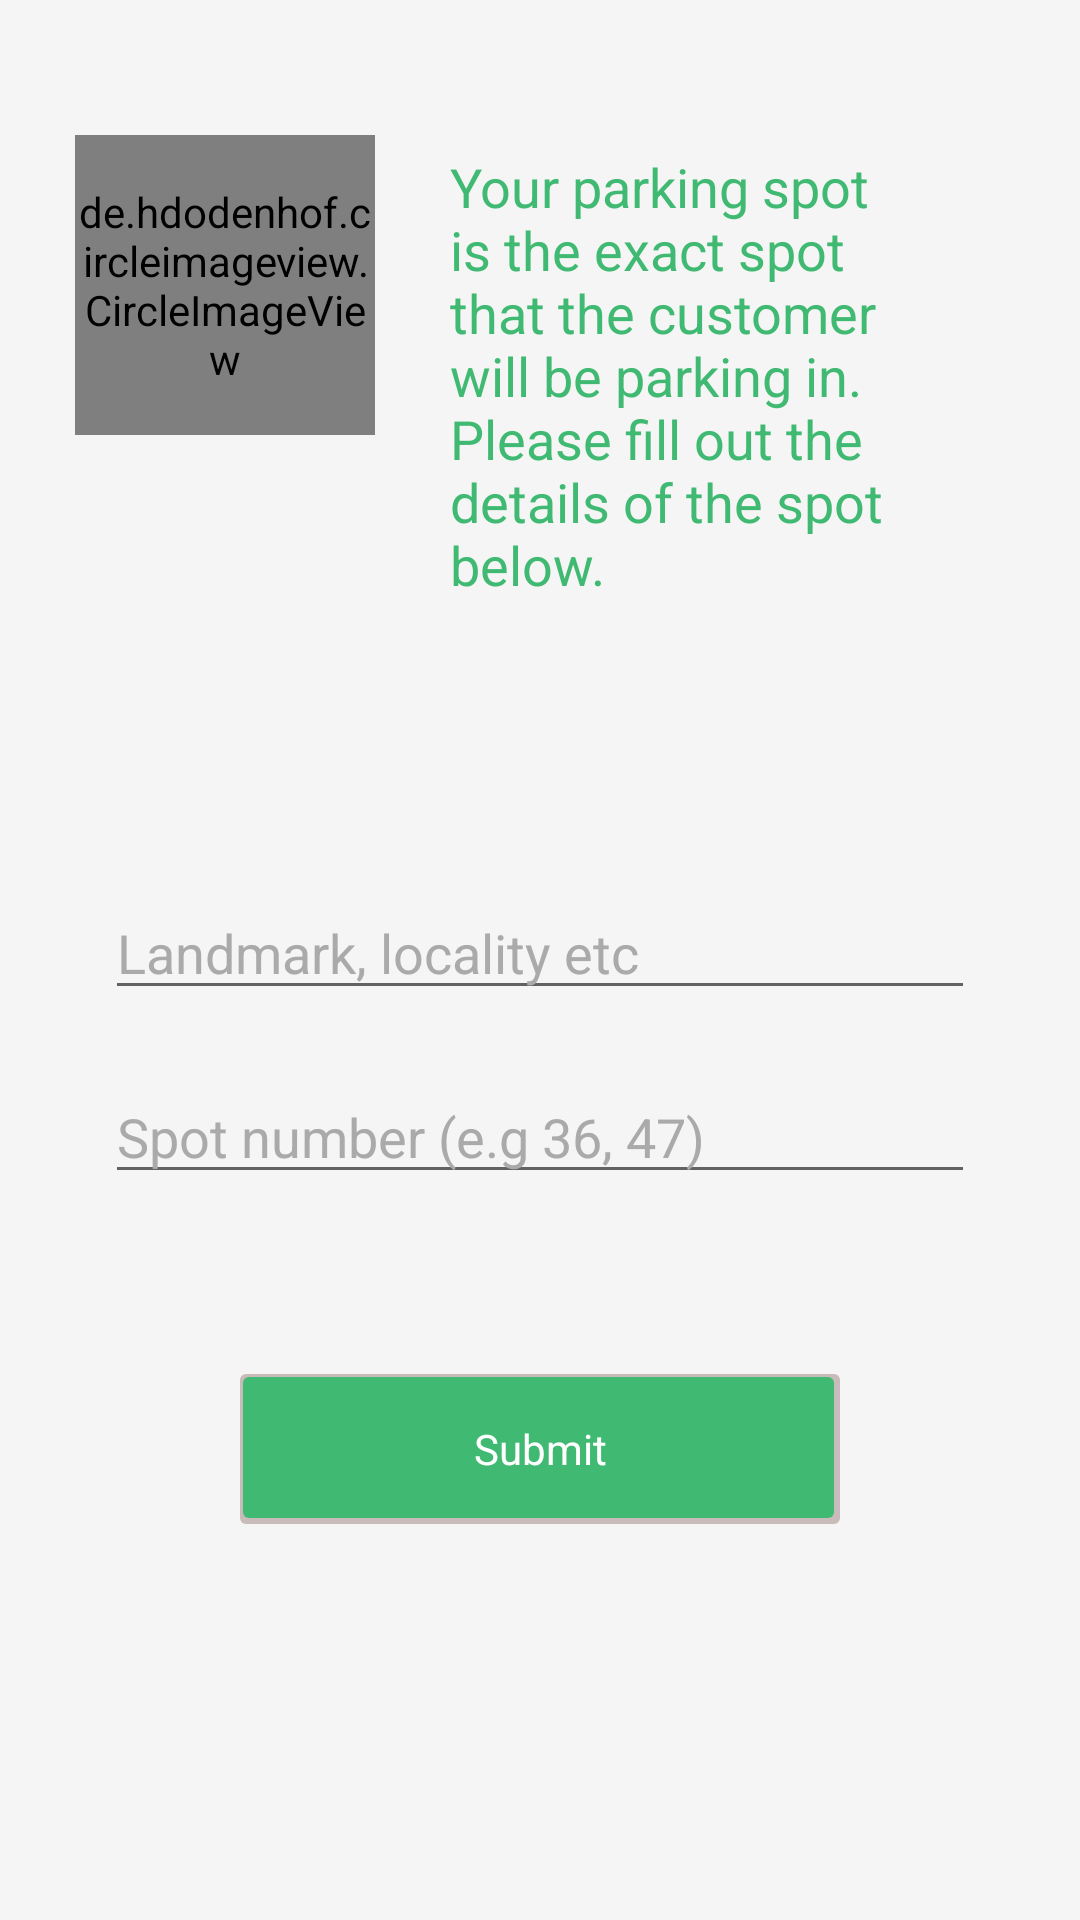

Produce the Android XML layout that renders to this screen, including the resource entries it uses.
<!-- AndroidManifest.xml: application theme AppThemeNA -->
<!-- res/layout/activity_add_spot.xml -->
<LinearLayout
    android:layout_width="match_parent"
    android:layout_height="match_parent"
    android:layout_marginTop="60dp"
    android:background="@color/colorAloe"
    android:orientation="horizontal"
    android:padding="25dp"
    xmlns:android="http://schemas.android.com/apk/res/android">

    <LinearLayout
        android:layout_width="match_parent"
        android:layout_height="match_parent"
        android:gravity="top"
        android:orientation="vertical">

        <LinearLayout
            android:layout_width="match_parent"
            android:layout_height="wrap_content"
            android:orientation="horizontal">
            <de.hdodenhof.circleimageview.CircleImageView xmlns:app="http://schemas.android.com/apk/res-auto"
                android:id="@+id/page_icon"
                android:layout_width="100dp"
                android:layout_height="100dp"
                android:layout_marginTop="20dp"
                android:background="@drawable/round_style"
                android:src="@drawable/spot" />

            <LinearLayout
                android:layout_width="match_parent"
                android:layout_height="wrap_content"
                android:gravity="center"
                android:orientation="vertical"
                android:padding="25dp">

                <TextView
                    android:id="@+id/textView3"
                    android:layout_width="match_parent"
                    android:layout_height="wrap_content"
                    android:text="Your parking spot is the exact spot that the customer will be parking in. Please fill out the details of the spot below."
                    android:textColor="@color/colorPrimary"
                    android:textSize="18sp" />
            </LinearLayout>
        </LinearLayout>

        <LinearLayout
            android:id="@+id/form"
            android:layout_width="match_parent"
            android:layout_height="wrap_content"
            android:gravity="center"
            android:orientation="vertical"
            android:padding="10dp">

            <EditText
                android:id="@+id/description"
                android:layout_width="match_parent"
                android:layout_height="wrap_content"
                android:ems="10"
                android:inputType="textPersonName"
                android:text="Landmark, locality etc"
                android:textColor="@android:color/darker_gray"
                android:textSize="18sp"
                android:layout_marginTop="60dp"
                android:textColorHighlight="@color/colorPrimary"/>

            <EditText
                android:id="@+id/spotNo"
                android:layout_width="match_parent"
                android:layout_height="wrap_content"
                android:ems="10"
                android:inputType="number"
                android:text="Spot number (e.g 36, 47)"
                android:textColor="@android:color/darker_gray"
                android:textSize="18sp"
                android:layout_marginTop="20dp"
                android:textColorHighlight="@color/colorPrimary" />

            <LinearLayout
                android:layout_width="200dp"
                android:layout_height="50dp"
                android:layout_marginTop="60dp"
                android:background="@drawable/card_shadow"
                android:gravity="center"
                android:onClick="addSpot">

                <TextView
                    android:id="@+id/addSpot"
                    android:layout_width="wrap_content"
                    android:layout_height="wrap_content"
                    android:layout_weight="1"
                    android:text="Submit"
                    android:textAlignment="center"
                    android:textColor="@android:color/white" />
            </LinearLayout>
        </LinearLayout>

    </LinearLayout>
</LinearLayout>
<!-- resources referenced by this layout -->
<resources>
  <color name="colorAloe">#F5F5F5</color>
  <color name="colorPrimary">#40BA72</color>
  <!-- drawable card_shadow (drawable) -->
  <?xml version="1.0" encoding="utf-8"?>
  <layer-list xmlns:android="http://schemas.android.com/apk/res/android">
      <item>
          <shape android:shape="rectangle">
              <solid android:color="#CABBBB"/>
              <corners android:radius="2dp" />
          </shape>
      </item>
  
      <item
          android:left="1dp"
          android:right="2dp"
          android:top="1dp"
          android:bottom="2dp">
          <shape android:shape="rectangle">
              <solid android:color="@color/colorPrimary"/>
              <corners android:radius="2dp" />
          </shape>
      </item>
  </layer-list>
  <!-- drawable round_style (drawable) -->
  <?xml version="1.0" encoding="utf-8"?>
  <layer-list xmlns:android="http://schemas.android.com/apk/res/android">
  
      <item>
          <shape android:shape="oval">
              <solid android:color="@color/colorPrimaryDark" />
              
          </shape>
      </item>
  
      <item
          android:left="0dp"
          android:right="0dp"
          android:top="0dp"
          android:bottom="0dp">
          <shape android:shape="oval">
              <solid android:color="#CABBBB"/>
          </shape>
      </item>
  </layer-list>
  <!-- drawable spot: png bitmap (drawable-xxhdpi, 26002 bytes) -->
  <style name="AppThemeNA" parent="Theme.AppCompat.Light.NoActionBar">
          
          <item name="colorPrimary">@color/colorPrimary</item>
          <item name="colorPrimaryDark">@color/colorPrimaryDark</item>
          <item name="colorAccent">@color/colorAccent</item>
      </style>
  <color name="colorPrimaryDark">#217342</color>
  <color name="colorAccent">#002b70</color>
</resources>
